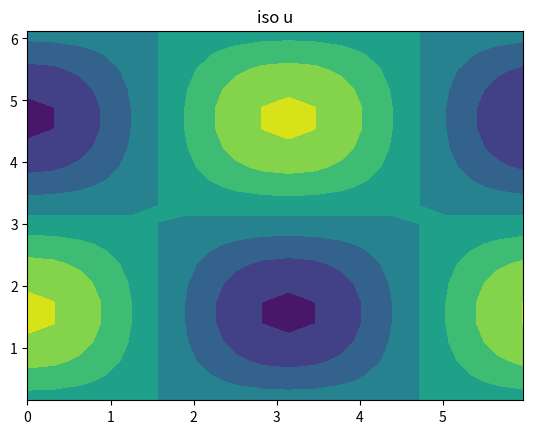
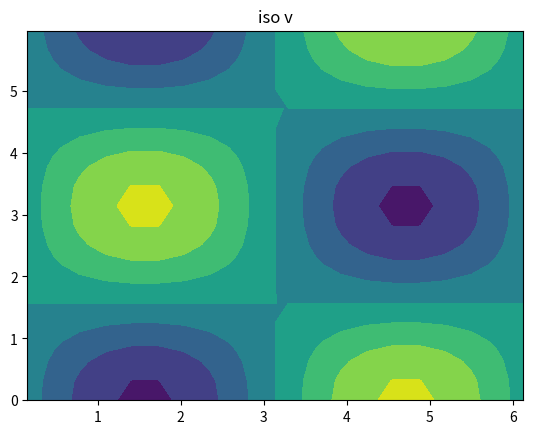
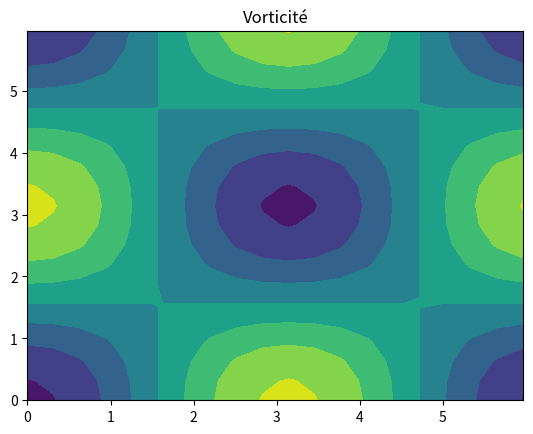

Write Python code to recreate these figures, in order.


import numpy as np
#import tecplot_writer as tp

# domaine de calcul
Lx,Ly=2*np.pi,2*np.pi
Nx,Ny=20,20
hx,hy=Lx/Nx,Ly/Ny

# maillage face et centre en x
Xf=np.linspace(0,Lx,Nx, endpoint=False)
Xc=np.linspace(hx/2.,Lx-hx/2.,Nx)

# maillage face et centre en y
Yf=np.linspace(0,Ly,Ny, endpoint=False)
Yc=np.linspace(hy/2.,Ly-hy/2.,Ny)

# declaration des variables comme champs de données indicés comme (i,j)
size=(Nx,Ny)
u,u_old,v,v_old,pres,fi=np.zeros(size),np.zeros(size),np.zeros(size),np.zeros(size),np.zeros(size),np.zeros(size)
u_star,v_star=np.zeros(size),np.zeros(size)
NLu,NLu_old,NLv,NLv_old,Lu,Lu_old,Lv,Lv_old=np.zeros(size),np.zeros(size),np.zeros(size),np.zeros(size),np.zeros(size),np.zeros(size),np.zeros(size),np.zeros(size)
sfi=np.zeros(size)

# declaration des variables comme vecteur (p=i+j*nx) pour résoudre la correction de pression
b,x=np.zeros(Nx*Ny),np.zeros(Nx*Ny) 

# pour traiter les conditions aux limites périodiques
II = np.arange(Nx)
IP = np.arange(Nx)+1
IM = np.arange(Nx)-1
IP[Nx-1],IM[0]=0,Nx-1
#print(IP)
#print(IM)
JJ = np.arange(Ny)
JP = np.arange(Ny)+1
JM = np.arange(Ny)-1
JP[Ny-1],JM[0]=0,Ny-1


# calcul des termes non-linéaires NLu & NLv
def get_NonLinear_terms(u,v):
    NLu , NLv = np.zeros(np.shape(u)) , np.zeros(np.shape(v))
    for i in II:
        for j in JJ:
            im,ip,jm,jp=IM[i],IP[i],JM[j],JP[j]
            ul = 0.5*( u[im,j] + u[i,j] )
            ur = 0.5*( u[ip,j] + u[i,j] )
          
            ub = 0.5*( u[i,jm] + u[i,j] )
            ut = 0.5*( u[i,jp] + u[i,j] )
          
            up = u[i,j]
            vp = 0.25*( v[i,j] + v[i,jp] + v[im,jp] + v[im,j] )
          
            NLu[i,j] = up*(ur-ul)/hx  + vp*(ut-ub)/ hy

            vb = 0.5*( v[i,jm] + v[i,j] )
            vt = 0.5*( v[i,jp] + v[i,j] )
            
            vl = 0.5*( v[im,j] + v[i,j] )
            vr = 0.5*( v[ip,j] + v[i,j] )
            
            vp = v[i,j]
            up = 0.25*( u[i,j] + u[ip,j] + u[i,jm] + u[ip,jm] )
            
            NLv[i,j] = up*(vr-vl)/hx  + vp*(vt-vb)/hy
    
    return [NLu,NLv]

# calcul des termes non-linéaires Lu & Lv
def get_Linear_terms(u,v):
    Lu , Lv = np.zeros(np.shape(u)) , np.zeros(np.shape(v))
    for i in II:
        for j in JJ:
            im,ip,jm,jp=IM[i],IP[i],JM[j],JP[j]
            Lu[i,j] =           ( u[ip,j] - 2*u[i,j] + u[im,j] )/hx**2
            Lu[i,j] = Lu[i,j] + ( u[i,jp] - 2*u[i,j] + u[i,jm] )/hy**2
            
            Lv[i,j] =           ( v[ip,j] - 2*v[i,j] + v[im,j] )/hx**2
            Lv[i,j] = Lv[i,j] + ( v[i,jp] - 2*v[i,j] + v[i,jm] )/hy**2

    return [Lu,Lv]

#Version Adams-Bashford
#def get_Linear_terms_AB(u,v,u_old,v_old):
#    Lu , Lv = np.zeros(np.shape(u)) , np.zeros(np.shape(v))
#    for i in II:
#        for j in JJ
#
#    return [Lu,Lv]

# calcul de la divergence
def get_divergence(u,v):
    Dx , Dy = np.zeros(np.shape(u)) , np.zeros(np.shape(v))
    for i in II:
        for j in JJ:
            im,ip,jm,jp=IM[i],IP[i],JM[j],JP[j]
            Dx[i,j] = ( u[ip,j] - u[i,j] )/hx
            Dy[i,j] = ( v[i,jp] - v[i,j] )/hy
    div = Dx+Dy
    return div

def get_gradient(fi):

    Gx , Gy = np.zeros(np.shape(fi)) , np.zeros(np.shape(fi))
    for i in II:
        for j in JJ:
            im,ip,jm,jp=IM[i],IP[i],JM[j],JP[j]
            Gx[i,j] = ( fi[i,j] - fi[im,j] )/hx
            Gy[i,j] = ( fi[i,j] - fi[i,jm] )/hy
    return [Gx,Gy]


def index(i,j):
    p=i+j*Nx
    return p
    
def BuildPoisson(hx,hy,nx,ny):
    M=np.zeros((nx*ny,nx*ny))
    for i in range(nx):
        for j in range(ny):
            im,ip,ii=IM[i],IP[i],II[i]
            jm,jp,jj=JM[j],JP[j],JJ[j]
            row = index(ii,jj)
            M[row, index(ii,jj)] = -2/hx**2-2/hy**2
            M[row, index(im,jj)] = 1/hx**2
            M[row, index(ip,jj)] = 1/hx**2
            M[row, index(ii,jm)] = 1/hy**2
            M[row, index(ii,jp)] = 1/hy**2

    M[0,:]=M[0,:]*0
    M[0,0]=1
    
    return M

# en précalcul j'assemble le système linéaire M
M=BuildPoisson(hx,hy,Nx,Ny)
# en précalcul on calcule l'inverse de M
Minv=np.linalg.inv(M)
#print(np.matmul(Minv, M))


nu = 1e-2 # viscosité
dt = 0.25*hx**2/nu # stabilité
#
xc,yc= np.meshgrid(Xc,Yc, indexing='ij')
xu,yu= np.meshgrid(Xf,Yc, indexing='ij')
xv,yv= np.meshgrid(Xc,Yf, indexing='ij')

#from Ns_inc_2d import *

from numpy import cos as Cos
from numpy import sin as Sin


a = 0.
#a=2*np.pi #problème instationnaire
 
def set_su(t,x,y):
    su=Cos(x)*( -Cos(a*t)**2*Sin(x) - a*Sin(a*t)*Sin(y) + 2*Cos(a*t)*(2*Sin(x) + nu*Sin(y)))
    return su

def set_sv(t,x,y):
  sv=Cos(y)*((-2*nu*Cos(a*t) + a*Sin(a*t))*Sin(x) - (-4 + Cos(a*t))*Cos(a*t)*Sin(y))
  return sv

def set_u(t,x,y):
  u=+Cos(x)*Sin(y)*Cos(a*t)
  return u

def set_v(t,x,y):
  v=-Sin(x)*Cos(y)*Cos(a*t)
  return v

def set_p(t,x,y):
  pres=-(Cos(2*x)+Cos(2*y))*Cos(a*t)
  return pres

  


t,Tmax=0.,100.
# initialisation MMS
u = set_u(t,xu,yu)
v = set_v(t,xv,yv)
pres = set_p(t,xc,yc)





#Initialisation des variables _old

NLu_old,NLv_old=get_NonLinear_terms(u,v)
Lu_old,Lv_old=get_Linear_terms(u,v)
dpdx_old,dpdy_old=get_gradient(pres)


#On avvance de dt et on recalcul u et v
t=t+dt

u= set_u(t,xu,yu)
v= set_v(t,xv,yv)

Tmax=10*dt
while(t<Tmax):
  
    t=t+dt
    
    
    NLu,NLv=get_NonLinear_terms(u,v)
    Lu,Lv=get_Linear_terms(u,v)
    dpdx,dpdy=get_gradient(pres)

    u_star = u + dt*(1.5*( - dpdx - NLu + nu*Lu )-0.5*(- dpdx_old - NLu_old + nu*Lu_old)) 
    v_star = v + dt*(1.5*( - dpdy - NLv + nu*Lv )-0.5*(- dpdy_old - NLv_old + nu*Lv_old)) 
    
    NLu_old=NLu
    NLv_old=NLv
    Lu_old=Lu
    Lv_old=Lv
    dpdx_old=dpdx
    dpdy_old=dpdy
 
                     
    div=get_divergence(u_star,v_star)
    div=+div/dt

    for i in II: 
        for j in JJ:
            row = index(i,j)
            b[row] = div[i,j] # passage de la notation tableau (i,j) en ve vecteur p = i+j*nx  

    b[0]=0
    # très couteux :-(
    x = Minv @ b  # resolution  de type M^{-1} b      

    for i in II:
        for j in JJ:
            row = index(i,j)  # passage de la notation  vecteur p = i+j*nx en tableau (i,j) 
            fi[i,j] = x[row]


    Gx,Gy=get_gradient(fi)
    u = u_star - dt*Gx
    v = v_star - dt*Gy
    pres = pres + fi
    div=get_divergence(u,v)

    print("%f %e"%(t,np.max(np.abs(div))))

omega=np.copy(u)
for i in II: 
    for j in JJ:
        omega[i,j]= (v[i,j]-v[IM[i],j])/hx-(u[i,j]-u[i,JM[j]])/hy




# pour tracer une iso
import matplotlib.pyplot as plt

plt.figure(1)
plt.contourf(xu,yu,u)
plt.title('iso u')
plt.show()
plt.figure(2)
plt.contourf(xv,yv,v)
plt.title('iso v')
plt.show()
# pour plotter avec tecplot
#tp.tecplot_writer('test2d.dat', {'u': u,'v':v,'pres':fi}, Xf, Yf)




omega=np.copy(u)
for i in II: 
    for j in JJ:
        omega[i,j]= (v[i,j]-v[IM[i],j])/hx-(u[i,j]-u[i,JM[j]])/hy
plt.figure(3)
plt.contourf(Xf,Yf,omega)
plt.title('Vorticité')
plt.show()

ue,ve=np.cos(xu)*np.sin(yu),-np.sin(xv)*np.cos(yv)
print("%e"%np.max(np.abs(ue-u)))
err=ue-u





